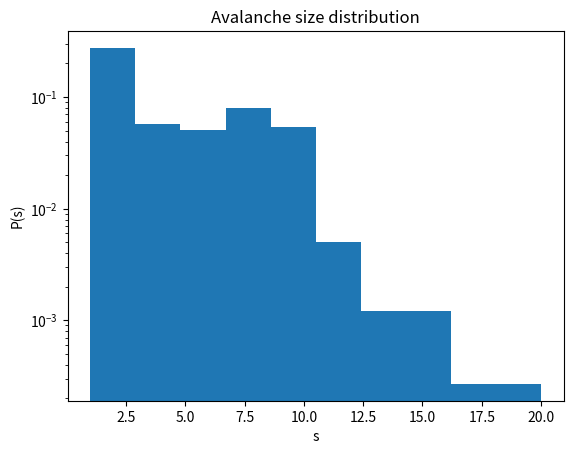
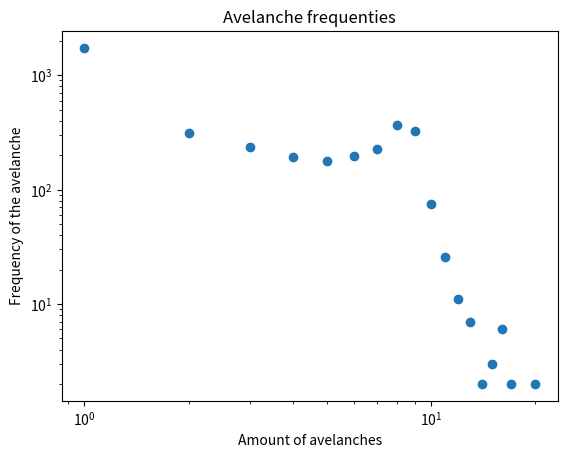
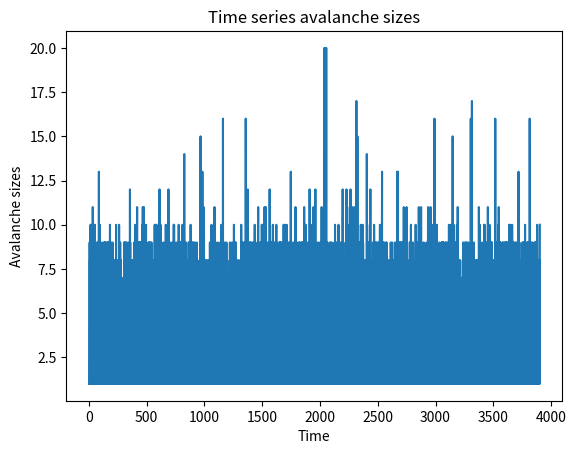
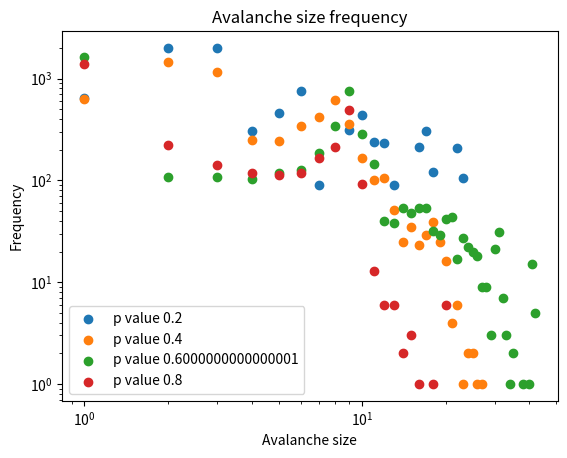
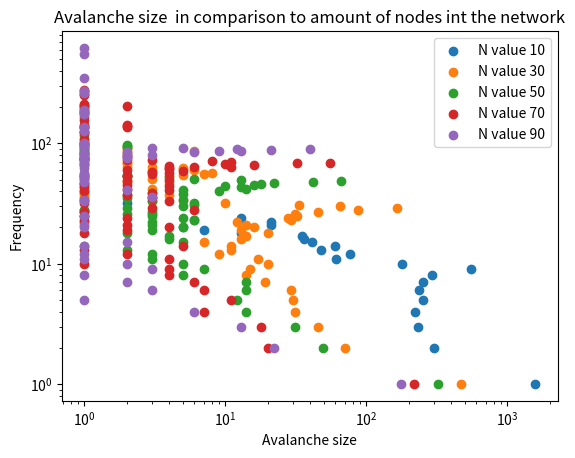

These charts were generated, in order, by the following Python code:
import numpy as np
import networkx as nx
import matplotlib.pyplot as plt
from scipy.stats import linregress


class NeuronModel:
    """Class containing attributes and methods for the sand-pile model.
    """
    def __init__(self, size, p_value, sample_delay=200) -> None:
        self.network = nx.erdos_renyi_graph(size, p_value, directed=False)

        # Add sink node connections (boundaries)
        self.network.add_node(-1)

        for comp in nx.connected_components(self.network):
            self.network.add_edge(-1, list(comp)[0])

        assert nx.is_connected(self.network), "All nodes must be able to reach a sink node"

        self.size = size  # Without the sink node

        self.adj_matrix = nx.adjacency_matrix(self.network).toarray()
        self.potentials = np.zeros(self.adj_matrix.shape[0])
        self.degrees = np.array([np.sum(self.adj_matrix[i]) for i in range(self.adj_matrix.shape[0])])

        self.sample_delay = sample_delay

        # Data storage
        self.avalanche_sizes = []

    def get_node_degree(self, node_i):
        return np.sum(self.adj_matrix[node_i])

    def topple_node(self, node_i):
        new_potentials = np.copy(self.potentials)

        # Decrease potential of toppled node
        new_potentials[node_i] -= self.get_node_degree(node_i)

        # Add one unit of potential to each neighbor
        new_potentials[self.adj_matrix[node_i].astype(bool)] += 1

        self.potentials = new_potentials

    def perform_avalanche(self, start_node):
        unstable = np.array([start_node])
        curr_node = None
        avalanche_size = 0

        while unstable.size > 0:
            # Pick a random unstable node
            random_index = np.random.randint(0, len(unstable))
            curr_node = unstable[random_index]

            # Topple unstable node
            self.topple_node(curr_node)
            avalanche_size += 1

            unstable = np.arange(self.potentials.size)[self.potentials >= self.degrees][1:]

        return avalanche_size

    def step(self, iteration) -> None:
        # Choose random node
        node_i = np.random.randint(1, self.size + 1)

        # Increment potential
        self.potentials[node_i] += 1

        # Check for instabilities
        if self.potentials[node_i] >= self.get_node_degree(node_i):
            avalanche_size = self.perform_avalanche(node_i)

            if iteration > self.sample_delay:
                self.avalanche_sizes.append(avalanche_size)


    def run(self, n_steps):
        assert self.sample_delay < n_steps, "Number of steps must be higher than sample delay"

        for i in range(n_steps):
            self.step(i)

        return np.array(self.avalanche_sizes), nx.average_clustering(self.network)


if __name__ == '__main__':
    model = NeuronModel(10, 0.5)
    # neuron model data
    data, clustering = np.array(model.run(10000), dtype = object)
    # data = data[1000:]
    print(f'The clustering coefficient of the model is {clustering}')

    # plotting histogram
    plt.hist(data, density=True, log=True)

    plt.title("Avalanche size distribution")
    plt.xlabel("s")
    plt.ylabel("P(s)")
    plt.show()

    # plotting scatter plot
    avel, freq = np.unique(data, return_counts=True)

    plt.title('Avelanche frequenties')
    plt.xlabel('Amount of avelanches')
    plt.ylabel('Frequency of the avelanche')
    plt.xscale('log')
    plt.yscale('log')
    plt.scatter(avel, freq)
    plt.show()

    # linear regression
    log_avel = np.log10(avel)
    log_freq = np.log10(freq)

    slope, intercept, r_value, p_value, std_err = linregress(log_avel, log_freq)
    print(f'The value of the slope is {slope}')

    # calculating clustering coefficient of model (doesn't work yet)
    # clust_coef = nx.average_clustering(model)

    # avalanche size as function of time series
    x_axis_time_series = [i for i in range(len(model.avalanche_sizes))]
    y_axis_time_series = model.avalanche_sizes
    plt.title('Time series avalanche sizes')
    plt.xlabel('Time')
    plt.ylabel('Avalanche sizes')
    plt.plot(x_axis_time_series,y_axis_time_series)
    plt.show()

    def multiple_p_values():

        #initializing empty lists
        data_list = []
        clustering_list = []
        avelanche_list = []
        frequency_list = []
        change_p_value_list = []

        # creating the values for the multiple p graph
        for change_p_value in np.arange(0.2, 1, 0.2):
            model = NeuronModel(10, change_p_value)
            data, clustering = np.array(model.run(10000), dtype=object)
            avel, freq = np.unique(data, return_counts=True)
            change_p_value_list.append(change_p_value)

            # appending values to list
            avelanche_list.append(avel)
            frequency_list.append(freq)
            data_list.append(data)
            clustering_list.append(clustering)

        #plotting the scatterplot
        for i in range(len(avelanche_list)):
            plt.scatter(avelanche_list[i],frequency_list[i], label=f'p value {change_p_value_list[i]}')

        plt.title('Avalanche size frequency')
        plt.xlabel('Avalanche size')
        plt.ylabel('Frequency')
        plt.xscale('log')
        plt.yscale('log')
        plt.legend()
        plt.show()


    multiple_p_values()

    def different_N_values():

        #initializing empty lists
        nodes_list = []
        freq_list = []
        change_N_value_list = []

        # creating the values for the multiple N graph
        for change_N_value in np.arange(10, 100, 20):
            model = NeuronModel(change_N_value, 0.5)
            data, clustering = np.array(model.run(10000), dtype=object)
            nodes, freq = np.unique(data, return_counts=True)
            change_N_value_list.append(change_N_value)

            # appending values to list
            nodes_list.append(nodes)
            freq_list.append(freq)

        # plotting the scatterplot
        for i in range(len(nodes_list)):
            plt.scatter(freq_list[i], nodes_list[i], label=f'N value {change_N_value_list[i]}')


        plt.title('Avalanche size  in comparison to amount of nodes int the network')
        plt.xlabel('Avalanche size')
        plt.ylabel('Frequency')
        plt.xscale('log')
        plt.yscale('log')
        plt.legend()
        plt.show()




    different_N_values()
